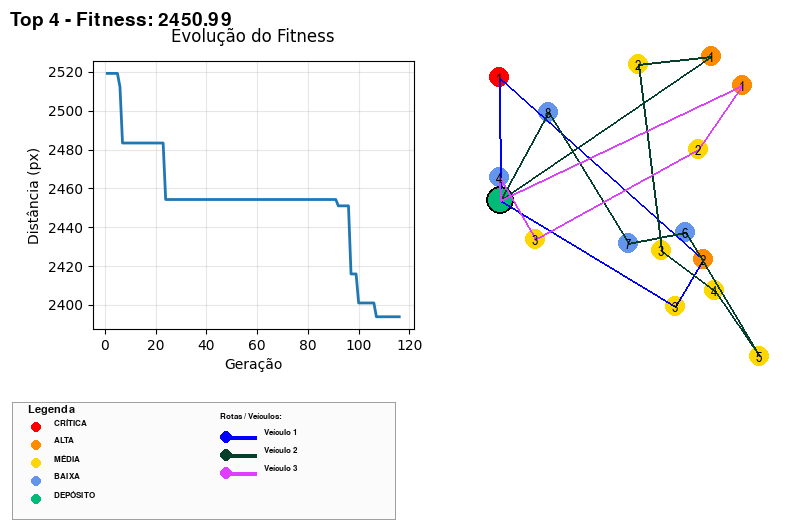

The file beside this chart, header and first rows:
SolutionRank, Fitness, VehicleID, DeliveryIDs, NumDeliveries, TotalWeight, Distance, Priorities
4, 2451, 1, 4;14;6, 3, 64.45, 655.7, CRITICAL;HIGH;MEDIUM
4, 2451, 2, 5;12;9;8;7;13;11;10, 8, 112.8, 1119, HIGH;MEDIUM;MEDIUM;MEDIUM;MEDIUM;LOW;LOW…
4, 2451, 3, 3;0;1;2, 4, 44.13, 626.5, HIGH;MEDIUM;MEDIUM;LOW
